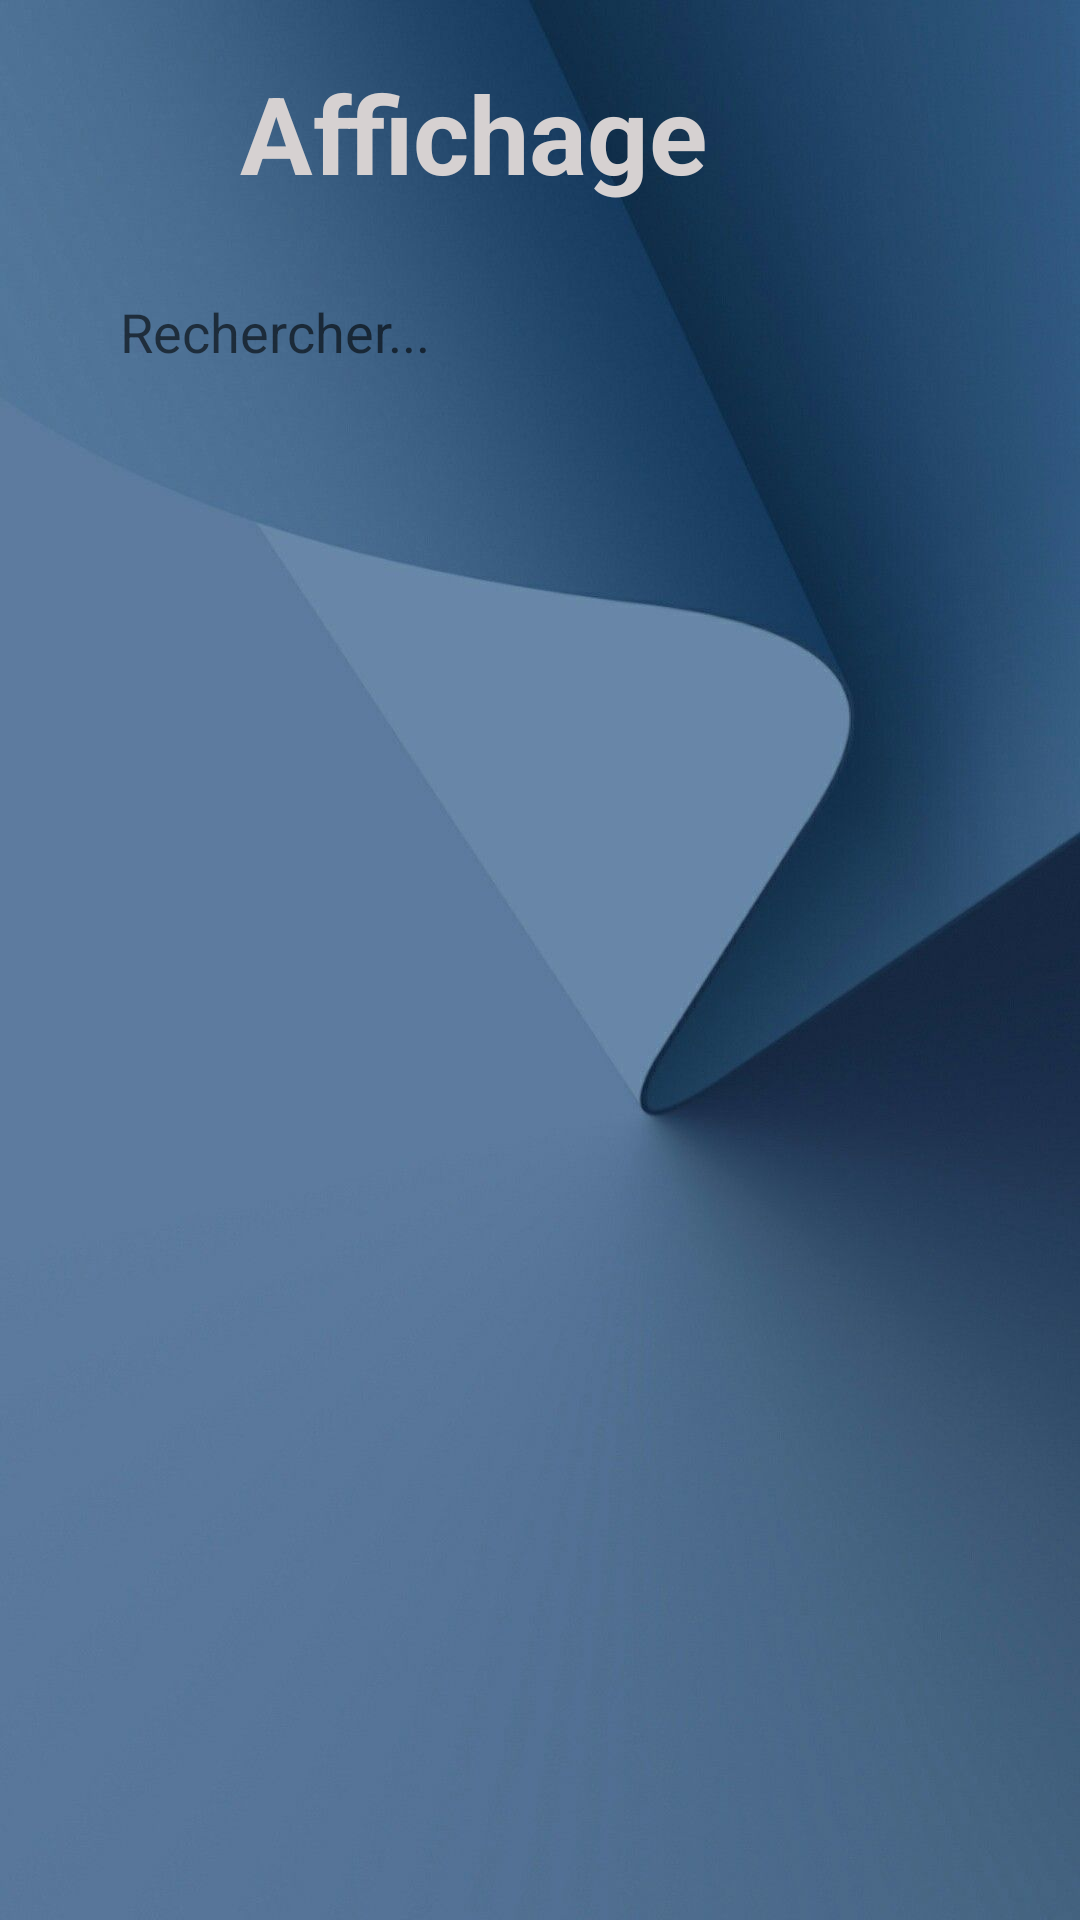

Android layout source for this screen:
<!-- AndroidManifest.xml: application theme Theme.GestionDesContacts -->
<!-- res/layout/activity_affichage.xml -->
<?xml version="1.0" encoding="utf-8"?>
<LinearLayout xmlns:android="http://schemas.android.com/apk/res/android"
    xmlns:app="http://schemas.android.com/apk/res-auto"
    xmlns:tools="http://schemas.android.com/tools"
    android:layout_width="match_parent"
    android:layout_height="match_parent"
    android:background="@drawable/bg"
    android:orientation="vertical"
    android:paddingTop="20dp"
    tools:context=".Affichage">

    <TextView
        android:id="@+id/title_aff"
        style="@style/st_titleNew"
        android:layout_width="match_parent"
        android:layout_height="wrap_content"
        android:paddingLeft="80dp"
        android:text="Affichage" />

    <EditText
        android:id="@+id/id_recherche"
        android:layout_width="match_parent"
        android:layout_height="wrap_content"
        android:layout_margin="20dp"
        android:background="@drawable/input_bg"
        android:ems="10"
        android:hint="Rechercher..."
        android:inputType="textPersonName"
        android:paddingBottom="10dp"
        android:paddingLeft="20dp"
        android:paddingRight="10dp"
        android:paddingTop="10dp" />

    <ListView
        android:id="@+id/lv_rech"
        android:layout_width="match_parent"
        android:layout_height="match_parent" />

</LinearLayout>
<!-- resources referenced by this layout -->
<resources>
  <!-- drawable bg: jpg bitmap (drawable-v24, 48356 bytes) -->
  <style name="st_titleNew">
          <item name="android:layout_width">wrap_content</item>
          <item name="android:layout_height">wrap_content</item>
          <item name="android:layout_marginEnd">116dp</item>
          <item name="android:textColor">#D6D1D1</item>
          <item name="android:textSize">36dp</item>
          <item name="android:textStyle">bold</item>
      </style>
  <style name="Theme.GestionDesContacts" parent="Theme.MaterialComponents.DayNight.NoActionBar">
          
          <item name="colorPrimary">#B7B7B7</item>
          <item name="colorPrimaryVariant">@color/purple_700</item>
          <item name="colorOnPrimary">@color/white</item>
          
          <item name="colorSecondary">@color/teal_200</item>
          <item name="colorSecondaryVariant">@color/teal_700</item>
          <item name="colorOnSecondary">@color/black</item>
          
          <item name="android:statusBarColor" tools:targetApi="l">?attr/colorPrimaryVariant</item>
          
      </style>
  <!-- not gathered from this repository: default colours our renderer supplied (Android Studio template values) -->
  <color name="purple_700">#FF3700B3</color>
  <color name="teal_200">#FF03DAC5</color>
  <color name="teal_700">#FF018786</color>
  <color name="black">#FF000000</color>
  <color name="white">#FFFFFFFF</color>
</resources>
